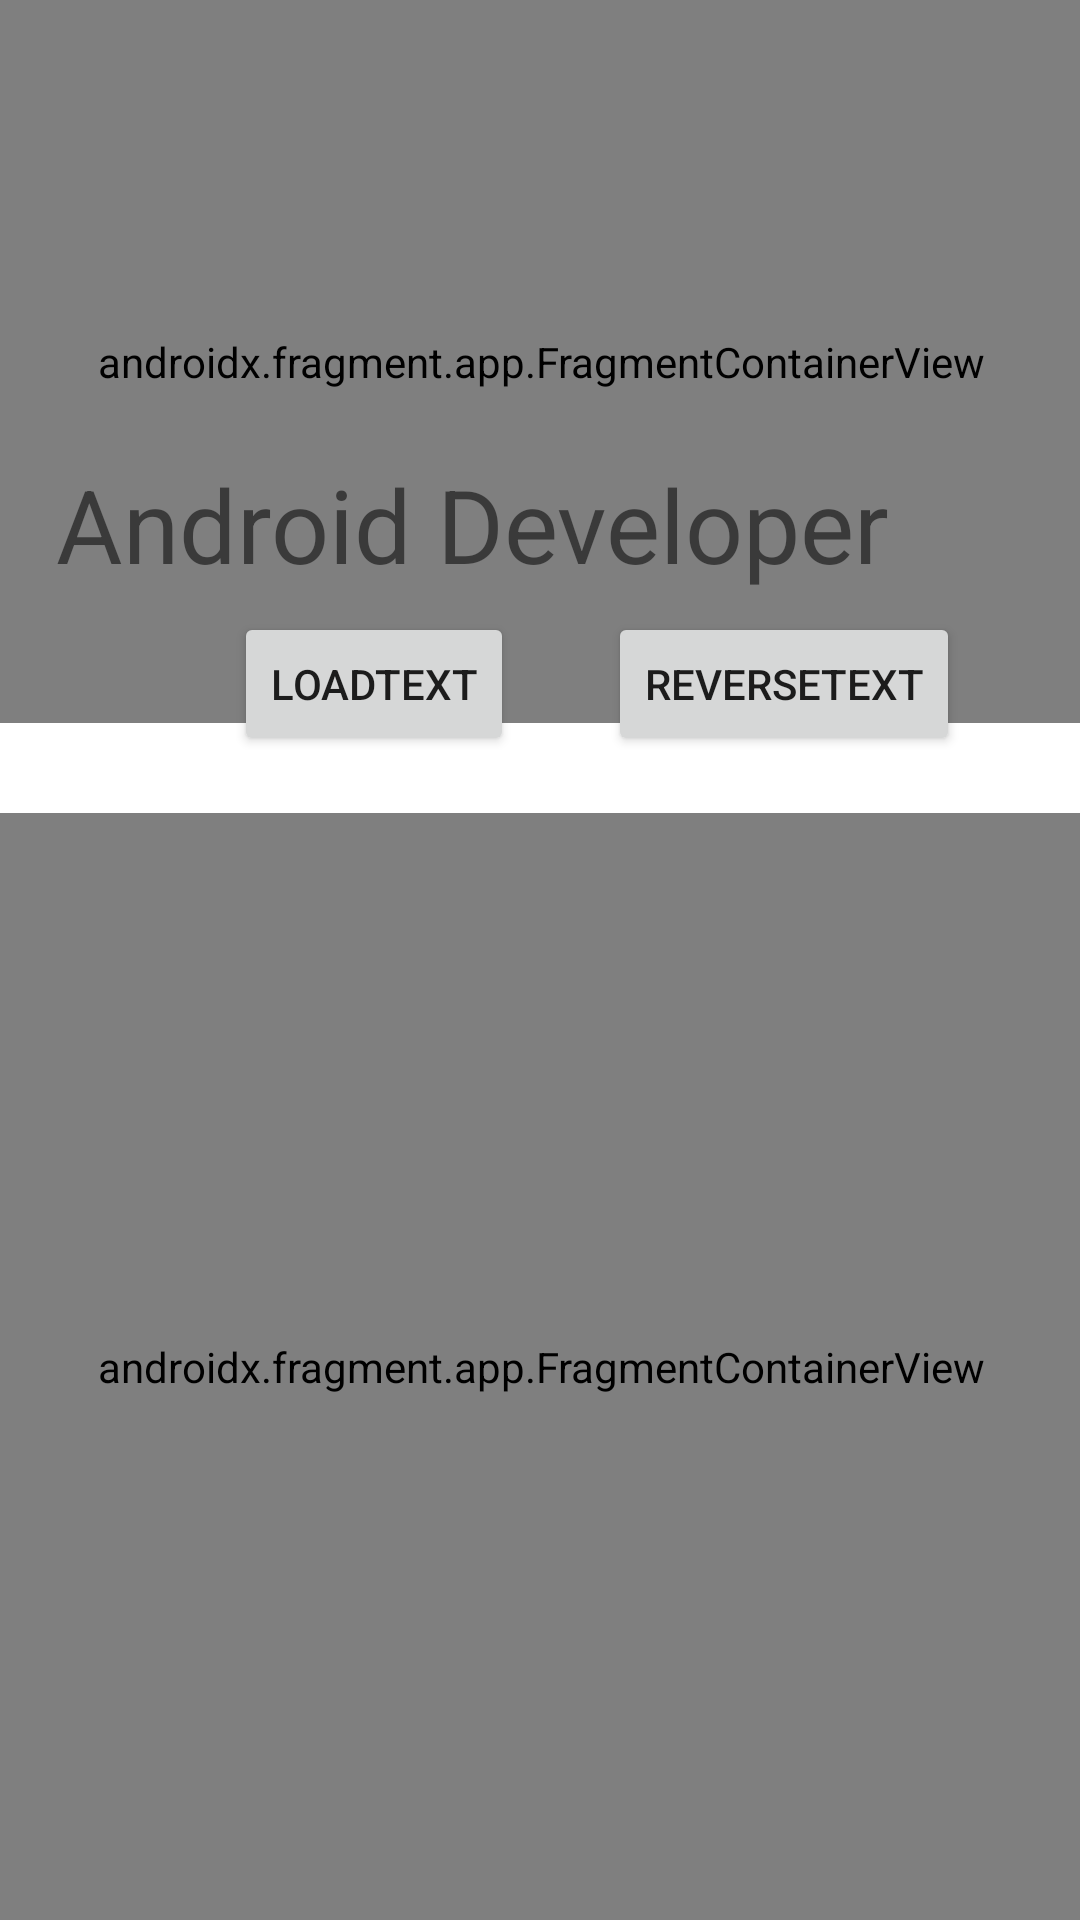

Reconstruct the res/layout file that produces this screen, plus the resources it refers to.
<!-- AndroidManifest.xml: application theme Theme.AndroidStartApp -->
<!-- res/layout/activity_second.xml -->
<?xml version="1.0" encoding="utf-8"?>
<androidx.constraintlayout.widget.ConstraintLayout xmlns:android="http://schemas.android.com/apk/res/android"
    xmlns:app="http://schemas.android.com/apk/res-auto"
    xmlns:tools="http://schemas.android.com/tools"
    android:layout_width="match_parent"
    android:layout_height="match_parent"
    tools:context=".SecondActivity">

    <androidx.fragment.app.FragmentContainerView
        android:id="@+id/fragment1"
        android:name="ilyasov.androidstartapp.FirstFragment"
        android:layout_width="410dp"
        android:layout_height="241dp"
        app:layout_constraintEnd_toEndOf="parent"
        app:layout_constraintStart_toStartOf="parent"
        app:layout_constraintTop_toTopOf="parent" />

    <TextView
        android:id="@+id/textView"
        android:layout_width="322dp"
        android:layout_height="52dp"
        android:layout_marginBottom="436dp"
        android:text="Android Developer"
        android:textSize="34sp"
        android:visibility="visible"
        app:layout_constraintBottom_toBottomOf="parent"
        app:layout_constraintEnd_toEndOf="parent"
        app:layout_constraintHorizontal_bias="0.494"
        app:layout_constraintStart_toStartOf="parent" />

    <androidx.fragment.app.FragmentContainerView
        android:id="@+id/fragment2"
        android:name="ilyasov.androidstartapp.SecondFragment"
        android:layout_width="409dp"
        android:layout_height="369dp"
        app:layout_constraintBottom_toBottomOf="parent"
        app:layout_constraintEnd_toEndOf="parent"
        app:layout_constraintStart_toStartOf="parent" >
    </androidx.fragment.app.FragmentContainerView>

    <Button
        android:id="@+id/load_button"
        android:layout_width="wrap_content"
        android:layout_height="wrap_content"
        android:text="LoadText"
        app:layout_constraintEnd_toEndOf="parent"
        app:layout_constraintHorizontal_bias="0.292"
        app:layout_constraintStart_toStartOf="parent"
        app:layout_constraintTop_toBottomOf="@+id/textView" />

    <Button
        android:id="@+id/reverse_button"
        android:layout_width="wrap_content"
        android:layout_height="wrap_content"
        android:layout_marginTop="52dp"
        android:text="ReverseText"
        app:layout_constraintEnd_toEndOf="parent"
        app:layout_constraintHorizontal_bias="0.835"
        app:layout_constraintStart_toStartOf="parent"
        app:layout_constraintTop_toTopOf="@+id/textView" />
</androidx.constraintlayout.widget.ConstraintLayout>
<!-- resources referenced by this layout -->
<resources>
  <style name="Theme.AndroidStartApp" parent="Theme.MaterialComponents.DayNight.DarkActionBar">
          
          <item name="colorPrimary">@color/purple_500</item>
          <item name="colorPrimaryVariant">@color/purple_700</item>
          <item name="colorOnPrimary">@color/white</item>
          
          <item name="colorSecondary">@color/teal_200</item>
          <item name="colorSecondaryVariant">@color/teal_700</item>
          <item name="colorOnSecondary">@color/black</item>
          
          <item name="android:statusBarColor" tools:targetApi="l">?attr/colorPrimaryVariant</item>
          
      </style>
  <!-- not gathered from this repository: default colours our renderer supplied (Android Studio template values) -->
  <color name="purple_500">#FF6200EE</color>
  <color name="purple_700">#FF3700B3</color>
  <color name="teal_200">#FF03DAC5</color>
  <color name="teal_700">#FF018786</color>
  <color name="black">#FF000000</color>
  <color name="white">#FFFFFFFF</color>
</resources>
